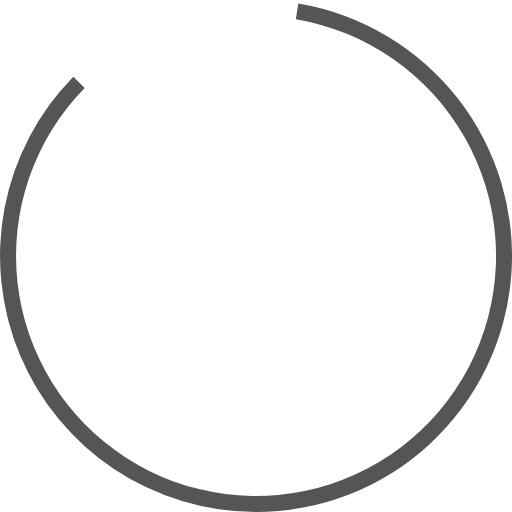
t = 0.00 s
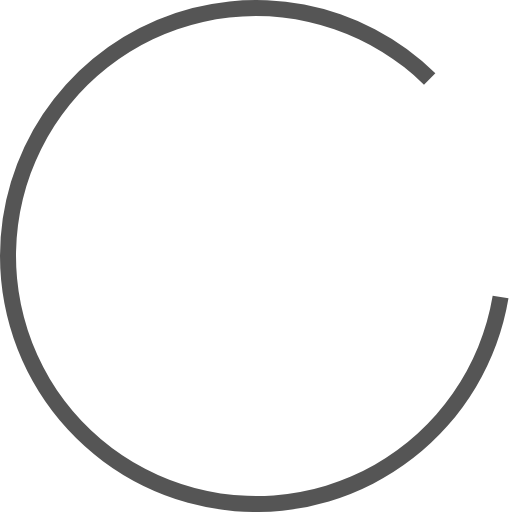
t = 0.45 s
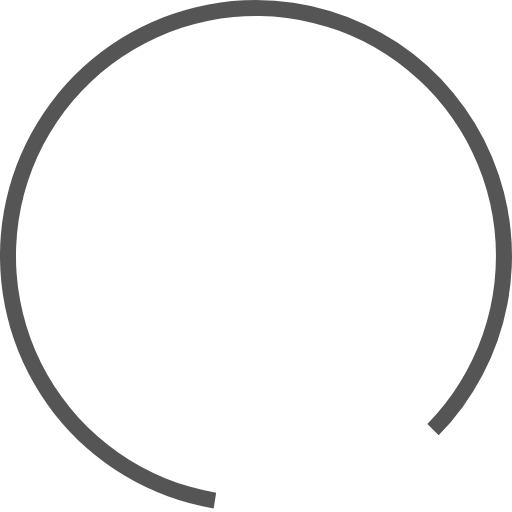
t = 0.90 s
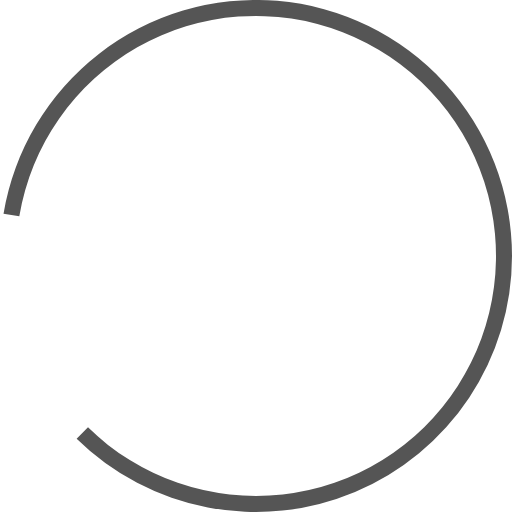
t = 1.35 s

The animated SVG that drew these frames (rendered in a browser with its animation timeline set to each time). Animation: 1 SMIL element (animateTransform=1); one cycle of 1.80 s, repeats indefinitely.

<?xml version="1.0" encoding="UTF-8" standalone="no"?><svg xmlns:svg="http://www.w3.org/2000/svg" xmlns="http://www.w3.org/2000/svg" xmlns:xlink="http://www.w3.org/1999/xlink" version="1.0" width="64px" height="64px" viewBox="0 0 128 128" xml:space="preserve"><g><path d="M64 128A64 64 0 0 1 18.34 19.16L21.16 22a60 60 0 1 0 52.8-17.17l.62-3.95A64 64 0 0 1 64 128z" fill="#555"/><animateTransform attributeName="transform" type="rotate" from="0 64 64" to="360 64 64" dur="1800ms" repeatCount="indefinite"></animateTransform></g></svg>
